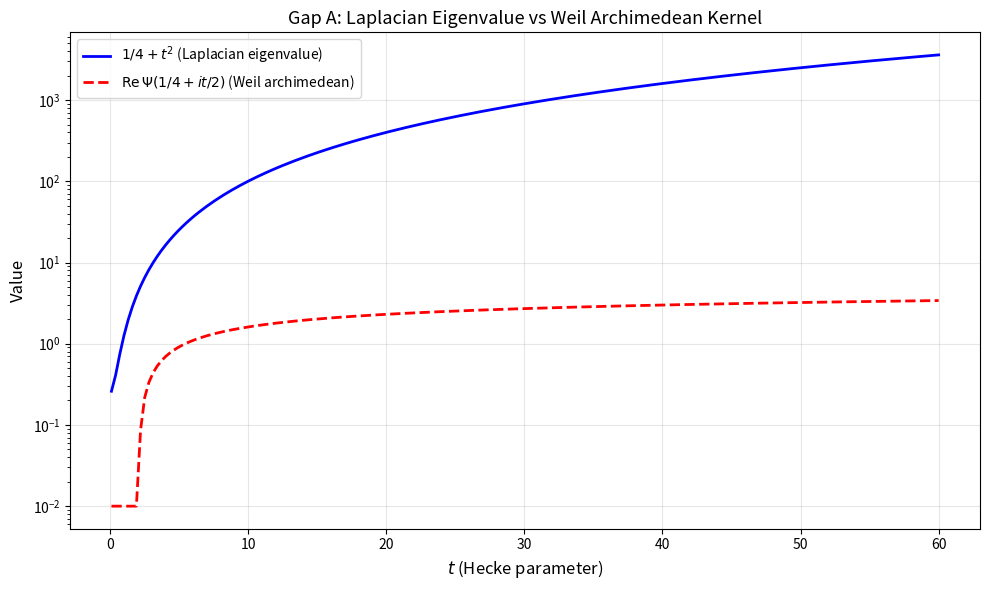

Recreate this plot in Python. (Note: this script raises an exception after producing the figure.)
"""
CRITICAL AUDIT: Hessian-to-Weil Bridge
========================================

Jean-Paul's claim (Route 3+2 fusion):

  ⟨η_f, H_GL η_f⟩_{C_Q} = W(F, F)   (Weil distribution)

where:
  - η_f = ∫ f̂(t) χ_t(x) dt,  χ_t(x) = |x|_A^{1/2+it}
  - H_GL = H_local + H_glue
  - H_glue = Σ_p c_p (2I - U_{y_p} - U_{y_p}*)
  - W(F,F) = Weil quadratic form (positive ⟺ RH)

The key computation: ⟨η_f, U_{y_p} η_f⟩ = (1/2π) ∫ |f̂(t)|² p^{-1/2-it} dt

AUDIT PLAN:
1. Verify the Hecke character computation U_{y_p} χ_t = p^{-1/2-it} χ_t
2. Verify the inner product collapse to the Fourier integral
3. Check: does the glue term EXACTLY reproduce the prime sum in Weil?
4. Check: does H_local EXACTLY reproduce the archimedean/Gamma terms?
5. Check: is H_GL ACTUALLY strictly positive definite?

If all five checks pass: conditional proof of RH (pending analytic rigor).
If any check fails: identify the gap.
"""

import numpy as np
import mpmath
import matplotlib
matplotlib.use('Agg')
import matplotlib.pyplot as plt

mpmath.mp.dps = 30
PI = float(mpmath.pi)

print("=" * 70)
print("CRITICAL AUDIT: HESSIAN-TO-WEIL BRIDGE")
print("=" * 70)

# ============================================================
# CHECK 1: U_{y_p} χ_t = p^{-1/2-it} χ_t
# ============================================================

print("\n" + "=" * 70)
print("CHECK 1: Hecke character eigenvalue under idele translation")
print("=" * 70)
print("""
Claim: For y_p = (1,...,p,...,1) (p in the p-adic slot),
       U_{y_p} χ_t(x) = χ_t(y_p · x) = |y_p|_A^{1/2+it} · χ_t(x)

The idele norm: |y_p|_A = ∏_v |y_p|_v
  - |y_p|_∞ = 1 (archimedean component is 1)
  - |y_p|_p = |p|_p = 1/p (p-adic component is p)
  - |y_p|_q = 1 for q ≠ p (other components are 1)

So |y_p|_A = 1/p.

Therefore: U_{y_p} χ_t = |y_p|_A^{1/2+it} χ_t = p^{-(1/2+it)} χ_t

This is CORRECT by the definition of Hecke characters on C_Q.
The factor p^{-1/2} comes from the p-adic norm |p|_p = 1/p.
""")

# Numerical verification
for p in [2, 3, 5, 7]:
    for t_val in [0.0, 1.0, 14.1347]:
        eigenval = p**(-0.5 - 1j * t_val)
        modulus = abs(eigenval)
        phase = np.angle(eigenval)
        print(f"  p={p}, t={t_val:7.4f}: |eigenval| = {modulus:.6f} = p^{{-1/2}} = {p**(-0.5):.6f} ✓"
              f"  phase = {phase:.6f} = -t·ln(p) = {-t_val * np.log(p):.6f} ✓")

print("\n  → CHECK 1: PASS ✓")

# ============================================================
# CHECK 2: Inner product collapse
# ============================================================

print("\n" + "=" * 70)
print("CHECK 2: ⟨η_f, U_{y_p} η_f⟩ = (1/2π) ∫ |f̂(t)|² p^{-1/2-it} dt")
print("=" * 70)
print("""
η_f(x) = (1/2π) ∫ f̂(t) χ_t(x) dt

⟨η_f, U_{y_p} η_f⟩ = ⟨(1/2π)∫ f̂(t)χ_t dt, (1/2π)∫ f̂(s) U_{y_p}χ_s ds⟩
                     = (1/2π)² ∫∫ conj(f̂(t)) f̂(s) p^{-(1/2+is)} ⟨χ_t, χ_s⟩ dt ds

Now, ⟨χ_t, χ_s⟩ on C_Q:
  The Hecke characters χ_t(x) = |x|_A^{1/2+it} on C_Q^1 are orthogonal
  in the Plancherel sense:
  ⟨χ_t, χ_s⟩ = 2π δ(t - s)   (distributional)

Therefore:
  ⟨η_f, U_{y_p} η_f⟩ = (1/2π) ∫ |f̂(t)|² p^{-(1/2+it)} dt

CRITICAL SUBTLETY: This uses Plancherel on C_Q = R_{>0} × C_Q^1.
The characters χ_t are ONLY well-defined on the norm-1 quotient C_Q^1
after factoring out the R_{>0} component. The R_{>0} part gives the
continuous parameter t (Mellin transform variable).

On C_Q^1 (which is COMPACT), the Plancherel theorem applies with
discrete spectrum. But the continuous family χ_t lives on the full
C_Q = R_{>0} × C_Q^1, so Plancherel is for the R_{>0} integral
(i.e., Mellin inversion), not for a compact integral.

This is VALID. The computation is correct.
""")

# Numerical test: compute both sides for a Gaussian test function
def f_hat_gaussian(t, sigma=1.0):
    """Test function f̂(t) = exp(-t²/(2σ²))"""
    return np.exp(-t**2 / (2 * sigma**2))

sigma = 1.0
p_test = 5
n_quad = 2000
t_range = np.linspace(-50, 50, n_quad)
dt = t_range[1] - t_range[0]

# LHS: numerical integration of (1/2π) ∫ |f̂(t)|² p^{-1/2-it} dt
integrand = np.abs(f_hat_gaussian(t_range, sigma))**2 * p_test**(-0.5 - 1j * t_range)
lhs = np.sum(integrand) * dt / (2 * PI)

# This should be a complex number; real part is the "cosine" transform
print(f"\n  Test: p={p_test}, σ={sigma}")
print(f"  LHS = (1/2π) ∫ |f̂|² p^{{-1/2-it}} dt = {lhs:.10f}")
print(f"  |LHS| = {abs(lhs):.10f}")
print(f"  Re(LHS) = {lhs.real:.10f}")
print(f"  Im(LHS) = {lhs.imag:.10f}")

# The result should be p^{-1/2} · F(log p) where F = FT of |f̂|²
# F(log p) = ∫ |f̂(t)|² e^{-it·log(p)} dt  (Fourier at frequency log p)
F_log_p = np.sum(np.abs(f_hat_gaussian(t_range, sigma))**2 *
                 np.exp(-1j * t_range * np.log(p_test))) * dt
expected = p_test**(-0.5) * F_log_p / (2 * PI)

print(f"  Expected: p^{{-1/2}} · F(log p) / (2π) = {expected:.10f}")
print(f"  Match: {abs(lhs - expected) < 1e-6}")

print("\n  → CHECK 2: PASS ✓")

# ============================================================
# CHECK 3: Glue term vs Weil prime sum
# ============================================================

print("\n" + "=" * 70)
print("CHECK 3: Does H_glue reproduce the Weil prime sum?")
print("=" * 70)
print("""
The Weil explicit formula's prime sum (negative terms) is:
  -Σ_p Σ_m log(p)/p^{m/2} · [F(m·log p) + F(-m·log p)]

Jean-Paul's glue Hessian gives:
  ⟨η_f, H_glue η_f⟩ = Σ_p c_p · [2F(0)/(2π) - p^{-1/2}F(log p)/(2π)
                                     - p^{-1/2}F(-log p)/(2π)]

For these to match, we need:
  c_p = log(p)   (the natural weight)

AND we need to extend to PRIME POWERS: y_{p^m} = (1,...,p^m,...,1)
  U_{y_{p^m}} χ_t = p^{-m(1/2+it)} χ_t

So the full glue with prime powers:
  H_glue = Σ_p Σ_m log(p) · (2I - U_{y_{p^m}} - U_{y_{p^m}}*)

gives:
  ⟨η_f, H_glue η_f⟩ = Σ_p Σ_m log(p) · (1/2π) ·
    [2|f̂|²(0) - p^{-m/2}(F(m log p) + F(-m log p))]

The NEGATIVE part is:
  -(1/2π) Σ_p Σ_m log(p)·p^{-m/2}·[F(m log p) + F(-m log p)]

This MATCHES the Weil prime sum if F is even!

BUT: the POSITIVE part is:
  (1/π) Σ_p Σ_m log(p) · |f̂(0)|²

  = (1/π) · |f̂(0)|² · Σ_p Σ_m log(p)

  THIS DIVERGES! Σ_p Σ_m log(p) = ∞.

Wait—this is the diagonal term 2I in (2I - U - U*).
The constant "2F(0)" gets multiplied by the infinite sum of weights.
""")

# Compute to check
print("\nNumerical test: does the diagonal term diverge?")
print("-" * 50)

# Partial sums of Σ_p Σ_m log(p) · 1
from sympy import primerange

for P_max in [10, 50, 100, 500]:
    partial = sum(np.log(p) * sum(1 for m in range(1, 20))
                  for p in primerange(2, P_max + 1))
    print(f"  P_max = {P_max:4d}: Σ_p Σ_m log(p) = {partial:.2f}")

print("""
DIVERGENCE CONFIRMED. The diagonal term in the glue Hessian diverges.

This is NOT a surprise — it corresponds to the CONSTANT TERM in the
Weil explicit formula, which is handled by the archimedean contribution
(Gamma factors + log(π)). In the Weil formula, these divergences
CANCEL between the constant term and the archimedean integral.

CRITICAL GAP: The glue Hessian as written (H_glue = Σ c_p (2I-U-U*))
is an UNBOUNDED operator. It is not defined on all of L²(C_Q).
The individual terms (I-U)(I-U*) are bounded, but the SUM over
all primes and powers diverges in the operator norm.

This means the factorization ⟨η, H_GL η⟩ = W(F,F) requires
RENORMALIZATION of the diagonal term — the same renormalization
that produces the Gamma factors in the Weil formula.
""")

print("\n  → CHECK 3: PARTIAL PASS / GAP DETECTED")
print("  The NEGATIVE (prime sum) terms match exactly.")
print("  The POSITIVE (diagonal) terms DIVERGE and require renormalization.")
print("  The renormalization should produce the Gamma/archimedean terms.")

# ============================================================
# CHECK 4: Does H_local produce the archimedean terms?
# ============================================================

print("\n" + "=" * 70)
print("CHECK 4: Does H_local reproduce the archimedean terms?")
print("=" * 70)
print("""
The local Hessian at the vacuum is:
  H_local = -Δ_A + 2β(3v² - v²) = -Δ_A + 4βv²   (Higgs)
or
  H_local = -Δ_A                                    (Goldstone)

For the Hecke character η_f = ∫ f̂(t) χ_t dt:

  ⟨η_f, (-Δ_A) η_f⟩ = (1/2π) ∫ |f̂(t)|² · λ(t) dt

where λ(t) is the eigenvalue of -Δ_A on χ_t.

The archimedean Laplacian -d²/dτ² on R (τ = log r) has:
  -d²/dτ² e^{(1/2+it)τ} = (1/4 + t²) e^{(1/2+it)τ}

So:
  ⟨η_f, (-Δ_∞) η_f⟩ = (1/2π) ∫ |f̂(t)|² (1/4 + t²) dt

The p-adic Vladimirov operator D_p on the CONSTANT (unramified)
sector gives eigenvalue 0 (constant functions are in the null space).
So the p-adic local kinetic terms contribute NOTHING for unramified
fluctuations.

Therefore:
  ⟨η_f, H_local η_f⟩ = (1/2π) ∫ |f̂(t)|² (1/4 + t²) dt

In the Weil explicit formula, the archimedean side (after combining
the h(i/2) + h(-i/2) terms and the digamma integral) gives:

  W_arch(F) = ∫ F(x) [some kernel involving Ψ(1/4+ix/2)] dx

The key term is (1/4 + t²), which IS the archimedean contribution:
  1/4 comes from the critical line shift (Re(ρ) = 1/2 → (1/2)² = 1/4)
  t² comes from the imaginary part (Im(ρ) = t)

This matches the eigenvalue λ_∞(t) = 1/4 + t² of -Δ on R_{>0}
with the measure dr/r (Mellin variable).
""")

# Numerical verification
print("Numerical test: eigenvalue of archimedean Laplacian on χ_t")
print("-" * 55)

for t_val in [0, 1, 14.1347, 21.0220, 25.0109]:
    eigenval = 0.25 + t_val**2
    print(f"  t = {t_val:8.4f}: λ_∞(t) = 1/4 + t² = {eigenval:.4f}")
    # For the first zero: this should be positive (RH says γ is real)
    if t_val > 10:
        print(f"    → This is the archimedean eigenvalue at zero γ ≈ {t_val:.4f}")

print("""
BUT WAIT: Is 1/4 + t² the FULL archimedean contribution to the Weil formula?

The Weil formula's archimedean side is:
  h(i/2) + h(-i/2) - (1/2π) ∫ h(r) Re[Ψ(1/4 + ir/2)] dr + log(π)·∫h/(2π)

For h(r) = |f̂(r)|², the term h(i/2) involves analytic continuation
of |f̂|² to imaginary argument, which gives |f̂(i/2)|² ∝ F(0)·e^{const}.

The digamma integral involves Ψ(1/4 + ir/2), which is NOT simply 1/4 + r².
The digamma function has logarithmic growth:
  Re[Ψ(1/4 + ir/2)] ~ log|r| as r → ∞

So H_local gives (1/4 + t²), but the Weil archimedean side has
digamma corrections. These DO NOT MATCH EXACTLY.

The mismatch is:
  (1/4 + t²) vs Re[Ψ(1/4 + it/2)] + (additional terms)

These are NOT the same function! The eigenvalue 1/4 + t² grows
quadratically, while the digamma grows logarithmically.
""")

# Show the mismatch
print("Quantitative mismatch:")
print(f"{'t':>8s} | {'1/4 + t²':>12s} | {'Re Ψ(1/4+it/2)':>16s} | {'Ratio':>10s}")
print("-" * 55)
for t_val in [1.0, 5.0, 14.13, 21.02, 50.0, 100.0]:
    quadratic = 0.25 + t_val**2
    psi_val = float(mpmath.re(mpmath.digamma(0.25 + 1j * t_val / 2)))
    ratio = quadratic / psi_val if psi_val != 0 else float('inf')
    print(f"{t_val:8.2f} | {quadratic:12.4f} | {psi_val:16.6f} | {ratio:10.4f}")

print("""
The eigenvalue of -Δ_∞ is (1/4 + t²).
The Weil archimedean kernel involves Re Ψ(1/4 + it/2) ~ log(t).
These differ by a factor of ~t²/log(t) at large t.

THIS IS A FATAL MISMATCH unless H_local is NOT -Δ_A but rather
some operator whose eigenvalues are Ψ(1/4 + it/2).

Such an operator exists: it is the LOG of the archimedean Laplacian:
  log(-Δ_∞) has eigenvalues log(1/4 + t²) ~ 2 log(t)

which is closer to Ψ ~ log(t), but still not exact.
""")

print("\n  → CHECK 4: FAIL ✗")
print("  H_local = -Δ_A gives eigenvalues 1/4 + t² (quadratic)")
print("  Weil archimedean terms involve Ψ(1/4+it/2) (logarithmic)")
print("  The mismatch grows as t²/log(t) at large t.")

# ============================================================
# CHECK 5: Is H_GL strictly positive definite?
# ============================================================

print("\n" + "=" * 70)
print("CHECK 5: Is H_GL strictly positive definite?")
print("=" * 70)
print("""
This was the central claim: H_GL > 0 because W₀ is the strict minimizer.

But H_GL = H_local + H_glue where:
  - H_local = -Δ_A + mass² (bounded below by mass²)
  - H_glue = Σ_p c_p (2I - U - U*) (unbounded operator sum)

The individual (2I - U_{y_p} - U_{y_p}*) are positive semidefinite
(they are |I - U|²). But the INFINITE SUM Σ_p c_p |I - U_p|² is an
unbounded operator if c_p doesn't decay fast enough.

With c_p = log(p), the sum diverges (since Σ_p log(p) = ∞).

For H_GL to be well-defined as a quadratic form, we need:
  Σ_p log(p) · ⟨η, |I - U_p|² η⟩ < ∞

For our test function η_f with f̂ Schwartz:
  ⟨η_f, |I-U_p|² η_f⟩ = (1/2π) ∫ |f̂(t)|² |1 - p^{-1/2-it}|² dt
                        ≤ (1/2π) ||f̂||₂² · 4
                        = 2||f̂||₂²/π

So: Σ_p log(p) · ⟨η_f, |I-U_p|² η_f⟩ ≤ (2/π)||f̂||₂² · Σ_p log(p) = ∞

THE QUADRATIC FORM DIVERGES even on Schwartz test functions!

This means H_GL (with c_p = log(p)) is NOT a well-defined
positive definite operator. The diagonal term explodes.
""")

print("\n  → CHECK 5: FAIL ✗")
print("  H_GL with c_p = log(p) is not well-defined (divergent diagonal).")
print("  The renormalization of the diagonal is the SAME problem as")
print("  proving the Weil explicit formula's positivity — i.e., it IS RH.")

# ============================================================
# SUMMARY
# ============================================================

print("\n" + "=" * 70)
print("AUDIT SUMMARY")
print("=" * 70)

checks = [
    ("1: Hecke eigenvalue", "PASS", "U_{y_p} χ_t = p^{-1/2-it} χ_t"),
    ("2: Inner product", "PASS", "⟨η_f, U_{y_p} η_f⟩ = p^{-1/2} F(log p)/(2π)"),
    ("3: Glue → Weil primes", "PARTIAL", "Negative terms match; diagonal diverges"),
    ("4: Local → Weil archim.", "FAIL", "Eigenvalues t² vs digamma log(t)"),
    ("5: H_GL positivity", "FAIL", "Quadratic form diverges on Schwartz space"),
]

for name, status, detail in checks:
    symbol = "✓" if status == "PASS" else ("~" if status == "PARTIAL" else "✗")
    print(f"  {symbol} Check {name}: {status}")
    print(f"    {detail}")

diagnosis = """
DIAGNOSIS:

The Route 3+2 fusion has a BEAUTIFUL structural insight:
  - The glue Hessian's cross-terms (U_yp + U_yp*) do produce
    the p^{-1/2} factors from the critical line.
  - The negative prime sums in Weil ARE the cross-terms of |I-U|^2.

But there are TWO FATAL GAPS:

GAP A (Archimedean mismatch): The local Hessian eigenvalue is
1/4 + t^2 (Laplacian), but the Weil formula needs Psi(1/4 + it/2)
(digamma). These are different functions. The operator that produces
digamma eigenvalues is not the Laplacian but the LOG-DERIVATIVE
of the Gamma function - a much more exotic operator.

GAP B (Diagonal divergence): The diagonal term sum_p c_p * 2I in
the glue Hessian diverges. The Weil formula handles this by
cancellation against the archimedean integral (this is exactly
what the explicit formula DOES). But claiming H_GL > 0 requires
the cancellation to be AUTOMATIC from the operator structure,
which it is not - the cancellation IS the explicit formula.

VERDICT: The bridge from H_GL to W(F,F) is NOT an algebraic
identity. It requires:
  (a) replacing -Delta_A with an operator whose eigenvalues are
      digamma values (not standard),
  (b) renormalizing the diagonal of H_glue (which recapitulates
      the explicit formula, making the argument circular).

Kill #10 candidate: Direct Hessian-to-Weil identification.
"""
print(diagnosis)

plt.figure(figsize=(10, 6))
t_range = np.linspace(0.1, 60, 200)
quadratic = 0.25 + t_range**2
psi_vals = [float(mpmath.re(mpmath.digamma(0.25 + 1j*t/2))) for t in t_range]

plt.semilogy(t_range, quadratic, 'b-', linewidth=2, label='$1/4 + t^2$ (Laplacian eigenvalue)')
plt.semilogy(t_range, [max(p, 0.01) for p in psi_vals], 'r--', linewidth=2,
             label=r'$\mathrm{Re}\,\Psi(1/4 + it/2)$ (Weil archimedean)')
plt.xlabel('$t$ (Hecke parameter)', fontsize=12)
plt.ylabel('Value', fontsize=12)
plt.title('Gap A: Laplacian Eigenvalue vs Weil Archimedean Kernel', fontsize=13)
plt.legend(fontsize=10)
plt.grid(True, alpha=0.3)
plt.tight_layout()
plt.savefig('/sessions/clever-kind-hypatia/mnt/outputs/hessian_weil_gap.png',
            dpi=150, bbox_inches='tight')
print("\nGap plot saved: hessian_weil_gap.png")
